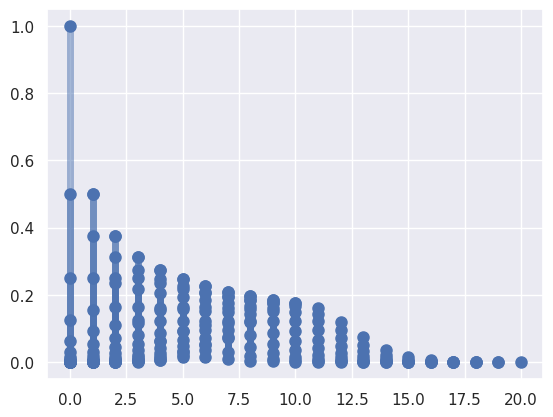

Recreate this plot in Python.
from scipy.stats import binom
import numpy as np
import matplotlib.pyplot as plt
%matplotlib inline
%config InlineBackend.figure_formats={"png","retina"} #高解像度化
import seaborn as sns
sns.set()

def show_binom(n,p=0.5):
    x = np.arange(0,n+1)
    plt.plot(x, binom.pmf(x, n, p), 'bo', ms=8, label='binom pmf')
    plt.vlines(x, 0, binom.pmf(x, n, p), colors='b', lw=5, alpha=0.5)
    plt.show()

for i in range(21):
    print(i)
    show_binom(i)

